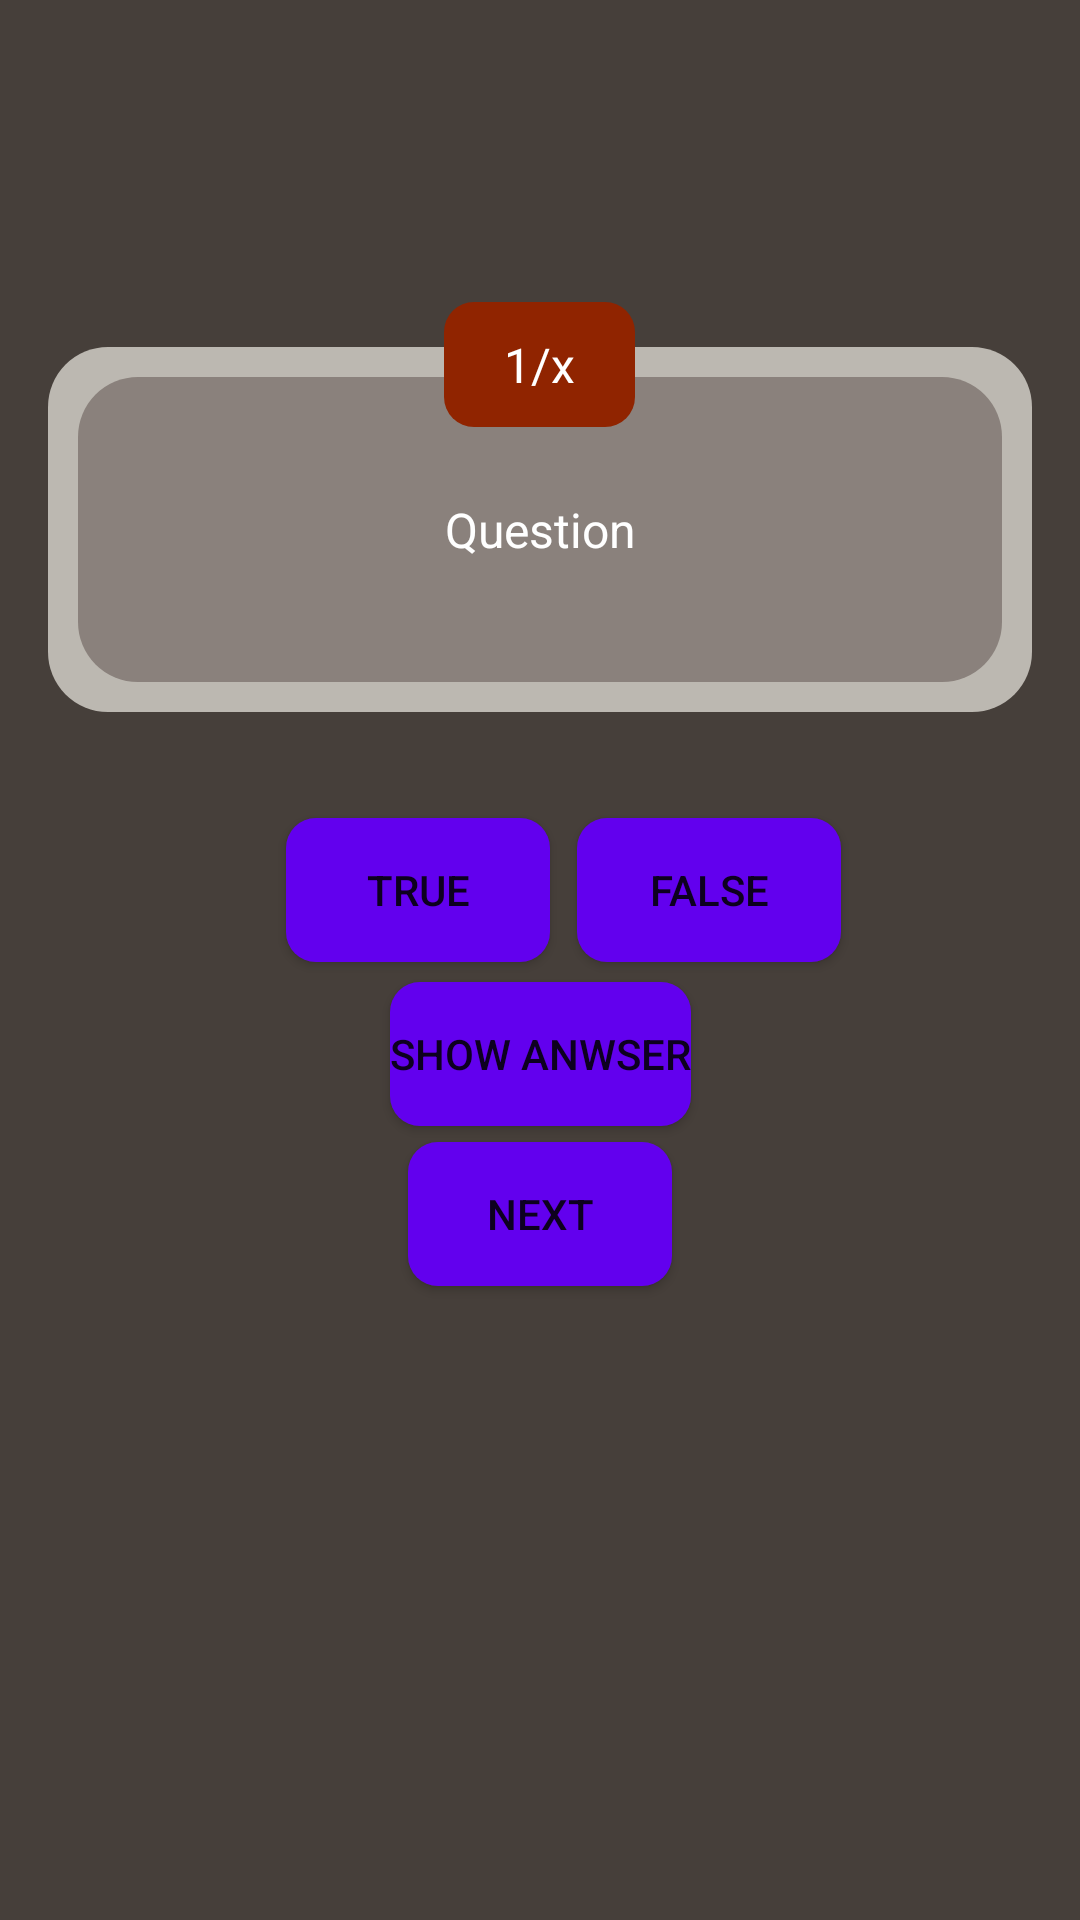

Here is an Android app screen rendered from its layout file. Give the layout XML and the strings, colors and styles it references.
<!-- AndroidManifest.xml: application theme Theme.Quizz -->
<!-- res/layout/fragment_game.xml -->
<?xml version="1.0" encoding="utf-8"?>
<androidx.constraintlayout.widget.ConstraintLayout xmlns:android="http://schemas.android.com/apk/res/android"
    xmlns:app="http://schemas.android.com/apk/res-auto"
    xmlns:tools="http://schemas.android.com/tools"
    android:layout_width="match_parent"
    android:layout_height="match_parent"
    tools:context=".ui.GameFragment"
    android:background="@color/background">

    <RelativeLayout
        android:layout_width="wrap_content"
        android:layout_height="wrap_content"
        android:id="@+id/game_questionContainer_layout"
        app:layout_constraintBottom_toBottomOf="parent"
        app:layout_constraintEnd_toEndOf="parent"
        app:layout_constraintStart_toStartOf="parent"
        app:layout_constraintTop_toTopOf="parent"
        app:layout_constraintVertical_bias="0.20">

        <TextView
            android:id="@+id/game_question_textView"
            android:layout_width="match_parent"
            android:layout_height="wrap_content"
            app:layout_constraintBottom_toBottomOf="parent"
            app:layout_constraintEnd_toEndOf="parent"
            app:layout_constraintStart_toStartOf="parent"
            app:layout_constraintTop_toTopOf="parent"
            app:layout_constraintVertical_bias="0.20"
            android:text="Question"
            android:textAlignment="center"
            style="@style/title3"
            android:background="@drawable/container_background"
            android:padding="50dp"
            android:layout_marginLeft="16dp"
            android:layout_marginRight="16dp"
            android:layout_marginTop="15dp"/>

        <TextView
            android:id="@+id/game_questionNumber_textView"
            android:layout_width="wrap_content"
            android:layout_height="wrap_content"
            android:paddingTop="10dp"
            android:paddingBottom="10dp"
            android:paddingLeft="20dp"
            android:paddingRight="20dp"
            android:text="1/x"
            style="@style/title3"
            android:background="@drawable/rounded_button"
            android:backgroundTint="@color/kobe"
            android:layout_centerHorizontal="true"/>

    </RelativeLayout>

    <Button
        android:id="@+id/game_true_button"
        android:layout_width="wrap_content"
        android:layout_height="wrap_content"
        android:text="@string/game_true_button"
        app:layout_constraintBottom_toBottomOf="parent"
        app:layout_constraintEnd_toEndOf="parent"
        app:layout_constraintHorizontal_bias="0.35"
        app:layout_constraintStart_toStartOf="parent"
        app:layout_constraintTop_toBottomOf="@id/game_questionContainer_layout"
        app:layout_constraintVertical_bias="0.10"
        style="@style/button"/>

    <Button
        android:id="@+id/game_false_button"
        android:layout_width="wrap_content"
        android:layout_height="wrap_content"
        android:text="@string/game_false_button"
        app:layout_constraintBottom_toBottomOf="@id/game_true_button"
        app:layout_constraintEnd_toEndOf="parent"
        app:layout_constraintStart_toEndOf="@id/game_true_button"
        app:layout_constraintTop_toTopOf="@id/game_true_button"
        app:layout_constraintHorizontal_bias="0.10"
        style="@style/button"/>

    <Button
        android:id="@+id/game_showAnwser_button"
        android:layout_width="wrap_content"
        android:layout_height="wrap_content"
        app:layout_constraintTop_toBottomOf="@id/game_true_button"
        app:layout_constraintBottom_toBottomOf="parent"
        app:layout_constraintVertical_bias="0.025"
        app:layout_constraintStart_toStartOf="parent"
        app:layout_constraintEnd_toEndOf="parent"
        android:text="@string/game_show_anwser_button"
        style="@style/button"/>


    <Button
        android:id="@+id/game_next_button"
        android:layout_width="wrap_content"
        android:layout_height="wrap_content"
        android:text="@string/game_next_button"
        app:layout_constraintBottom_toBottomOf="parent"
        app:layout_constraintEnd_toEndOf="parent"
        app:layout_constraintStart_toStartOf="parent"
        app:layout_constraintTop_toBottomOf="@id/game_showAnwser_button"
        app:layout_constraintVertical_bias="0.025"
        style="@style/button"/>

</androidx.constraintlayout.widget.ConstraintLayout>
<!-- resources referenced by this layout -->
<resources>
  <color name="background">#463F3A</color>
  <color name="kobe">#902400</color>
  <!-- drawable container_background (drawable) -->
  <?xml version="1.0" encoding="utf-8"?>
  <layer-list xmlns:android="http://schemas.android.com/apk/res/android">
      <item>
          <shape android:shape="rectangle">
              <solid android:color="#bcb8b1"/>
              <corners android:radius="20dp" />
          </shape>
      </item>
  
      <item
          android:left="10dp"
          android:right="10dp"
          android:top="10dp"
          android:bottom="10dp">
          <shape android:shape="rectangle">
              <solid android:color="@color/background2"/>
              <corners android:radius="20dp" />
          </shape>
      </item>
  </layer-list>
  <!-- drawable rounded_button (drawable) -->
  <?xml version="1.0" encoding="utf-8"?>
  <shape xmlns:android="http://schemas.android.com/apk/res/android"
      android:shape="rectangle">
      <solid android:color="@color/design_default_color_primary" />
      <corners
          android:bottomLeftRadius="10dp"
          android:bottomRightRadius="10dp"
          android:topLeftRadius="10dp"
          android:topRightRadius="10dp" />
  </shape>
  <string name="game_false_button">False</string>
  <string name="game_next_button">Next</string>
  <string name="game_show_anwser_button">Show anwser</string>
  <string name="game_true_button">True</string>
  <style name="button">
          <item name="android:background">@drawable/rounded_button</item>
      </style>
  <style name="title3">
          <item name="android:textSize">16dp</item>
          <item name="android:textColor">@color/white</item>
      </style>
  <style name="Theme.Quizz" parent="Theme.MaterialComponents.DayNight.DarkActionBar">
          
          <item name="colorPrimary">@color/kobe</item>
          <item name="colorPrimaryVariant">@color/purple_700</item>
          <item name="colorOnPrimary">@color/white</item>
          
          <item name="colorSecondary">@color/mikado_yellow</item>
          <item name="colorSecondaryVariant">@color/teal_700</item>
          <item name="colorOnSecondary">@color/black</item>
          
          <item name="android:statusBarColor" tools:targetApi="l">?attr/colorPrimaryVariant</item>
          
          
      </style>
  <color name="background2">#8A817C</color>
  <color name="white">#FFFFFFFF</color>
  <color name="purple_700">#FF3700B3</color>
  <color name="mikado_yellow">#FFC300</color>
  <color name="teal_700">#FF018786</color>
  <color name="black">#FF000000</color>
</resources>
